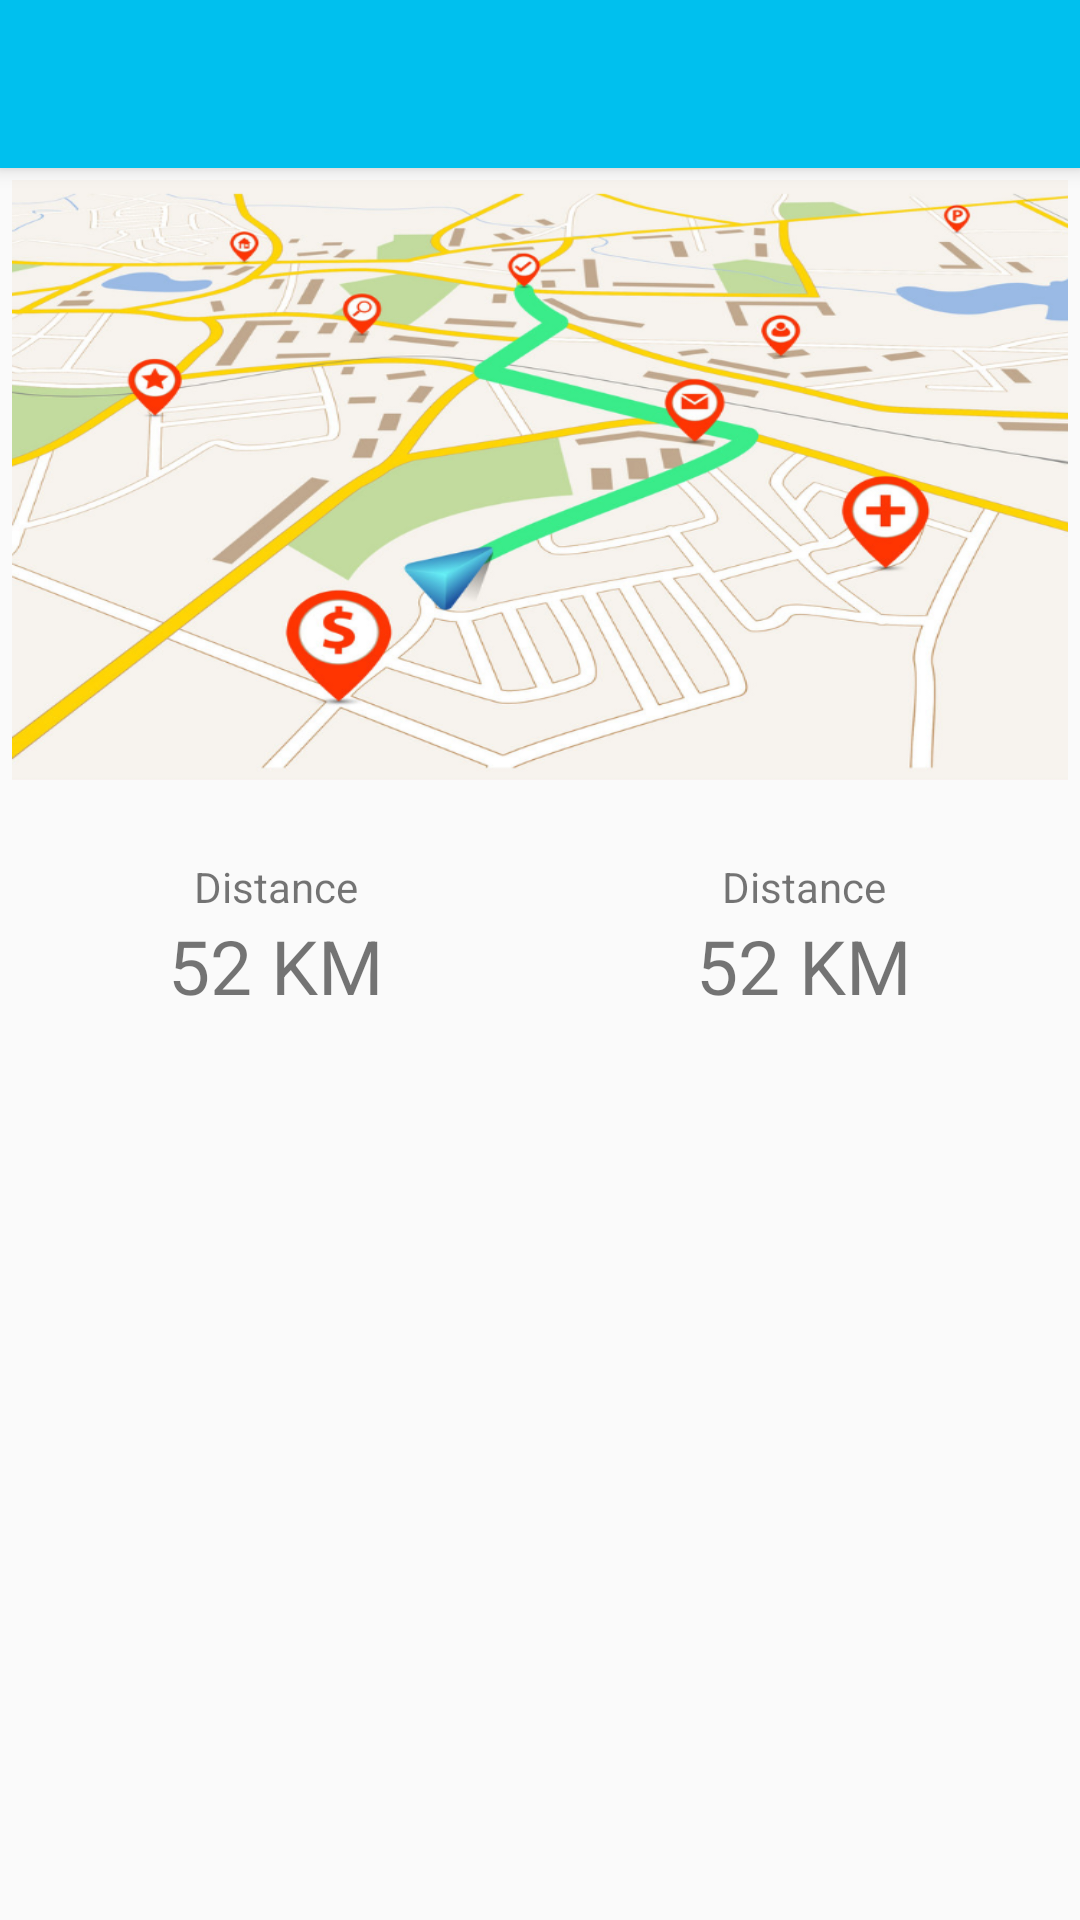

This screen was rendered from an Android layout file. Write that file and the resources it references.
<!-- AndroidManifest.xml: activity theme AppTheme.NoActionBar -->
<!-- res/layout/activity_walk.xml -->
<?xml version="1.0" encoding="utf-8"?>
<androidx.coordinatorlayout.widget.CoordinatorLayout
        xmlns:android="http://schemas.android.com/apk/res/android"
        xmlns:tools="http://schemas.android.com/tools"
        xmlns:app="http://schemas.android.com/apk/res-auto"
        android:layout_width="match_parent"
        android:layout_height="match_parent"
        tools:context=".views.activities.WalkActivity">

    <com.google.android.material.appbar.AppBarLayout
            android:layout_width="match_parent"
            android:layout_height="wrap_content"
            android:theme="@style/AppTheme.AppBarOverlay">

        <androidx.appcompat.widget.Toolbar
                android:id="@+id/toolbar"
                android:layout_width="match_parent"
                android:layout_height="?attr/actionBarSize"
                android:background="?attr/colorPrimary"
                app:popupTheme="@style/AppTheme.PopupOverlay"/>

    </com.google.android.material.appbar.AppBarLayout>

    <LinearLayout
            android:layout_width="match_parent"
            android:layout_height="match_parent"
            android:padding="4dp"
            android:orientation="vertical"
            app:layout_behavior="@string/appbar_scrolling_view_behavior">

        <ImageView
                android:layout_width="match_parent"
                android:layout_height="200dp"
                android:scaleType="fitXY"
                android:src="@drawable/ic_map_sample"
                android:transitionName="walkMap"/>

        <LinearLayout
                android:layout_marginTop="16dp"
                android:weightSum="2"
                android:layout_width="match_parent"
                android:layout_height="wrap_content">

            <LinearLayout
                    android:layout_weight="1"
                    android:layout_width="0dp"
                    android:gravity="center_horizontal"
                    android:layout_height="wrap_content"
                    android:padding="10dp"
                    android:orientation="vertical">

                <TextView
                        android:layout_width="wrap_content"
                        android:layout_height="wrap_content"
                        android:text="Distance"/>

                <TextView
                        android:textSize="25sp"
                        android:layout_width="wrap_content"
                        android:layout_height="wrap_content"
                        android:text="52 KM"/>

            </LinearLayout>

            <LinearLayout
                    android:gravity="center_horizontal"
                    android:layout_weight="1"
                    android:layout_width="0dp"
                    android:layout_height="wrap_content"
                    android:padding="10dp"
                    android:orientation="vertical">

                <TextView
                        android:layout_width="wrap_content"
                        android:layout_height="wrap_content"
                        android:text="Distance"/>

                <TextView
                        android:textSize="25sp"
                        android:layout_width="wrap_content"
                        android:layout_height="wrap_content"
                        android:text="52 KM"/>

            </LinearLayout>

        </LinearLayout>


    </LinearLayout>

</androidx.coordinatorlayout.widget.CoordinatorLayout>
<!-- resources referenced by this layout -->
<resources>
  <!-- drawable ic_map_sample: png bitmap (drawable, 466429 bytes) -->
  <style name="AppTheme.AppBarOverlay" parent="ThemeOverlay.AppCompat.Dark.ActionBar" />
  <style name="AppTheme.PopupOverlay" parent="ThemeOverlay.AppCompat.Light" />
  <style name="AppTheme.NoActionBar">
          <item name="windowActionBar">false</item>
          <item name="windowNoTitle">true</item>
      </style>
</resources>
